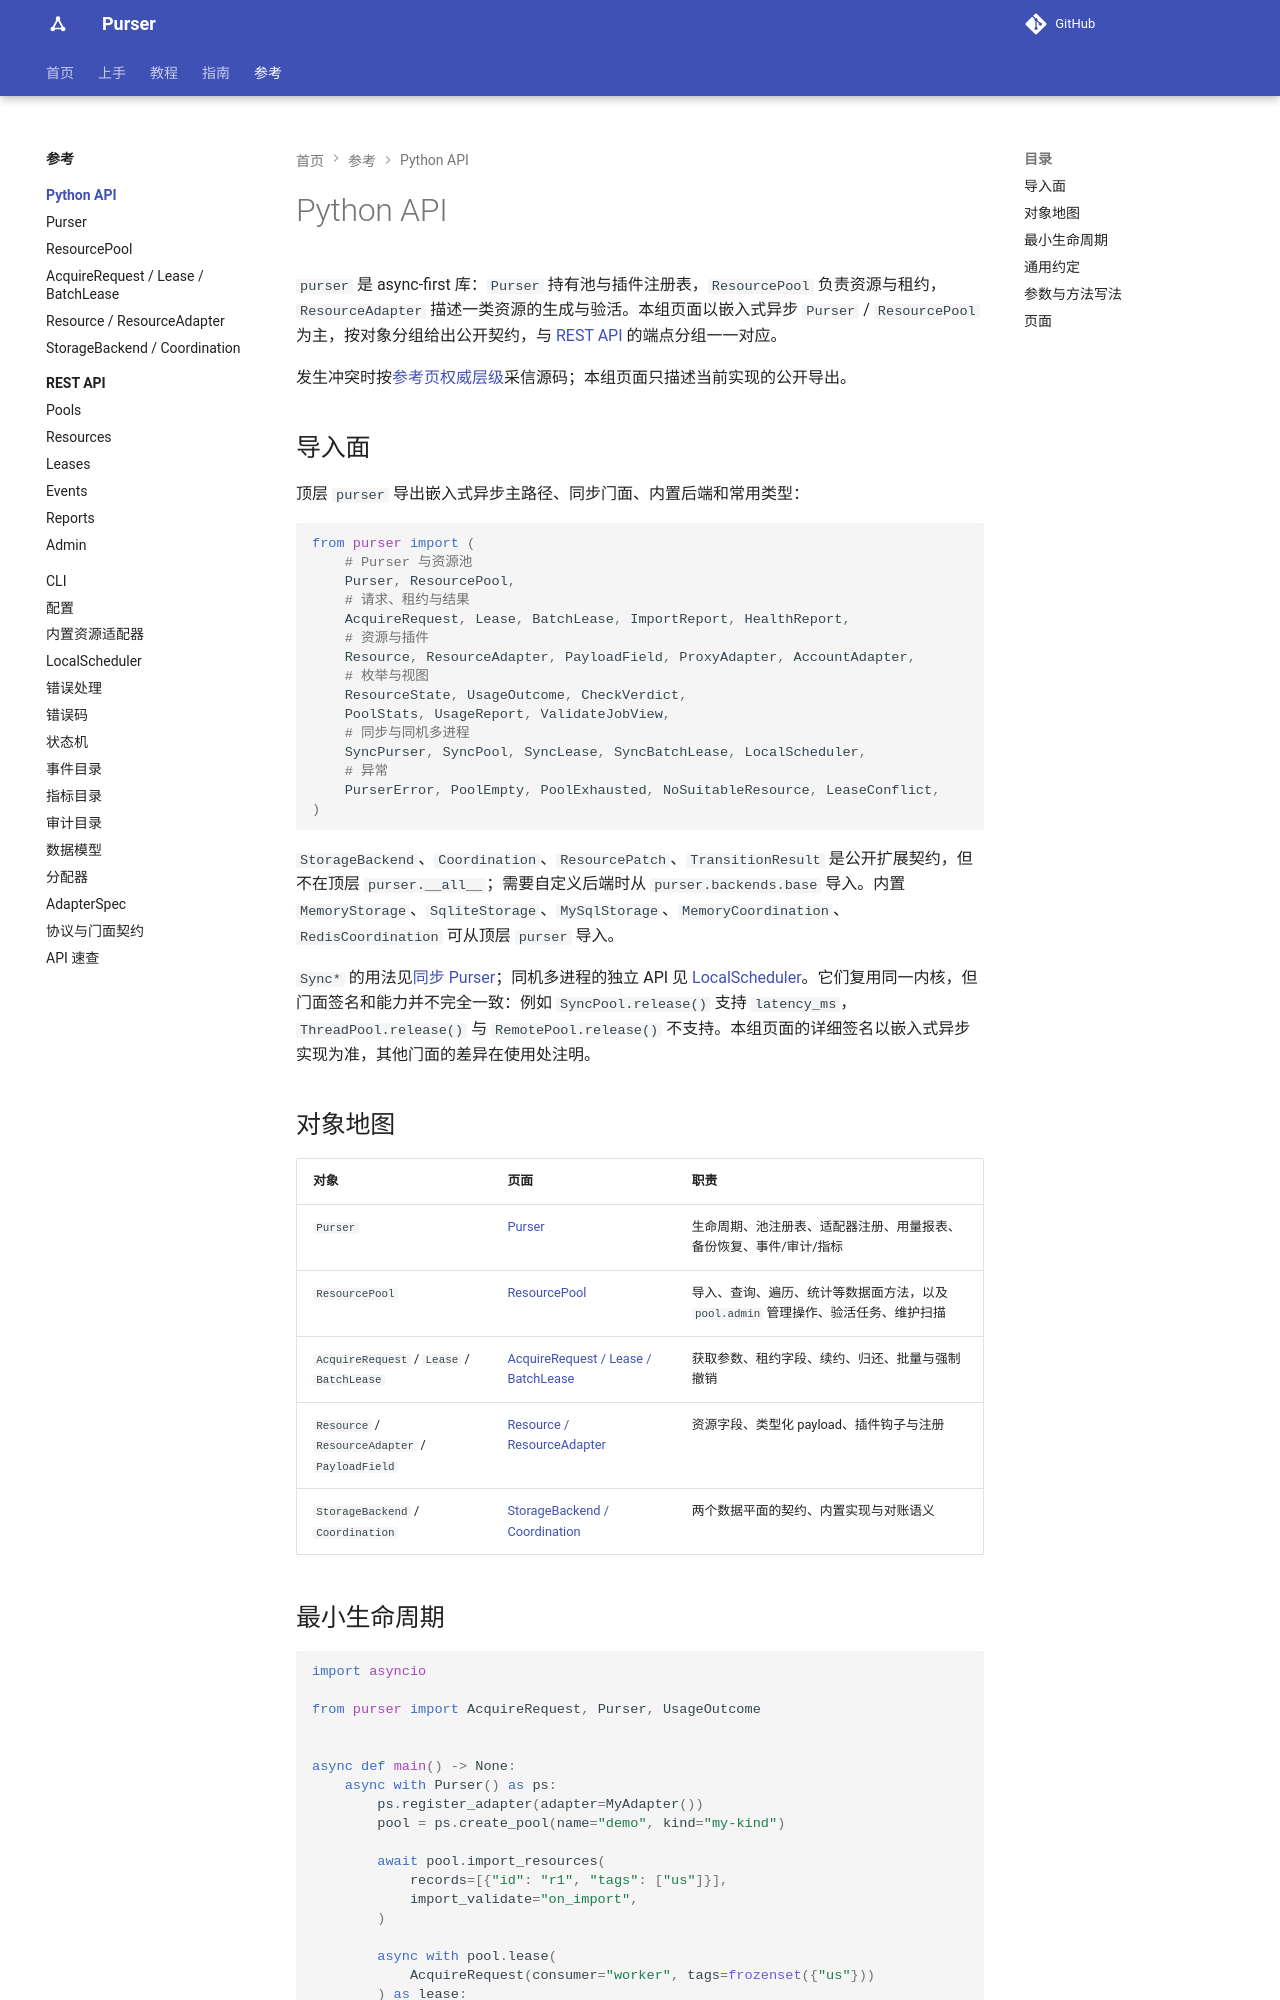

repository: kusen-alpha/purser · page: reference/python-api/index.html · generator: mkdocs

# Python API

`purser` 是 async-first 库：`Purser` 持有池与插件注册表，`ResourcePool` 负责资源与租约，`ResourceAdapter` 描述一类资源的生成与验活。本组页面按对象分组给出公开契约，与 [REST API](../rest-api/index.md) 的端点分组一一对应。

发生冲突时按[参考页权威层级](../index.md)采信源码；本组页面只描述当前版本的公开导出。

## 导入面

顶层 `purser` 导出运行期所需的全部对象：

```python
from purser import (
    # Purser 与资源池
    Purser, ResourcePool,
    # 请求、租约与结果
    AcquireRequest, Lease, BatchLease, ImportReport, HealthReport,
    # 资源与插件
    Resource, ResourceAdapter, PayloadField, ProxyAdapter, AccountAdapter,
    # 枚举与视图
    ResourceState, UsageOutcome, CheckVerdict,
    PoolStats, UsageReport, ValidateJobView,
    # 同步与同机多进程
    SyncPurser, SyncPool, SyncLease, SyncBatchLease, LocalScheduler,
    # 异常
    PurserError, PoolEmpty, PoolExhausted, NoSuitableResource, LeaseConflict,
)
```

`Sync*` 的用法见[同步 Purser](../../guides/sync-facade.md)；同机多进程的独立 API 见 [LocalScheduler](../local-scheduler.md)。两者都是对同一内核的包装，不改变本组页面的语义。

## 对象地图

| 对象 | 页面 | 职责 |
| --- | --- | --- |
| `Purser` | [Purser](purser.md) | 生命周期、池注册表、适配器注册、用量报表、备份恢复、事件/审计/指标 |
| `ResourcePool` | [ResourcePool](pools.md) | 导入、查询、遍历、统计等数据面方法，以及 `pool.admin` 管理操作、验活任务、维护扫描 |
| `AcquireRequest` / `Lease` / `BatchLease` | [AcquireRequest / Lease / BatchLease](acquisition.md) | 获取参数、租约字段、续约、归还、批量与强制撤销 |
| `Resource` / `ResourceAdapter` / `PayloadField` | [Resource / ResourceAdapter](resources.md) | 资源字段、类型化 payload、插件钩子与注册 |
| `StorageBackend` / `Coordination` | [StorageBackend / Coordination](backends.md) | 两个数据平面的契约、内置实现与对账语义 |
